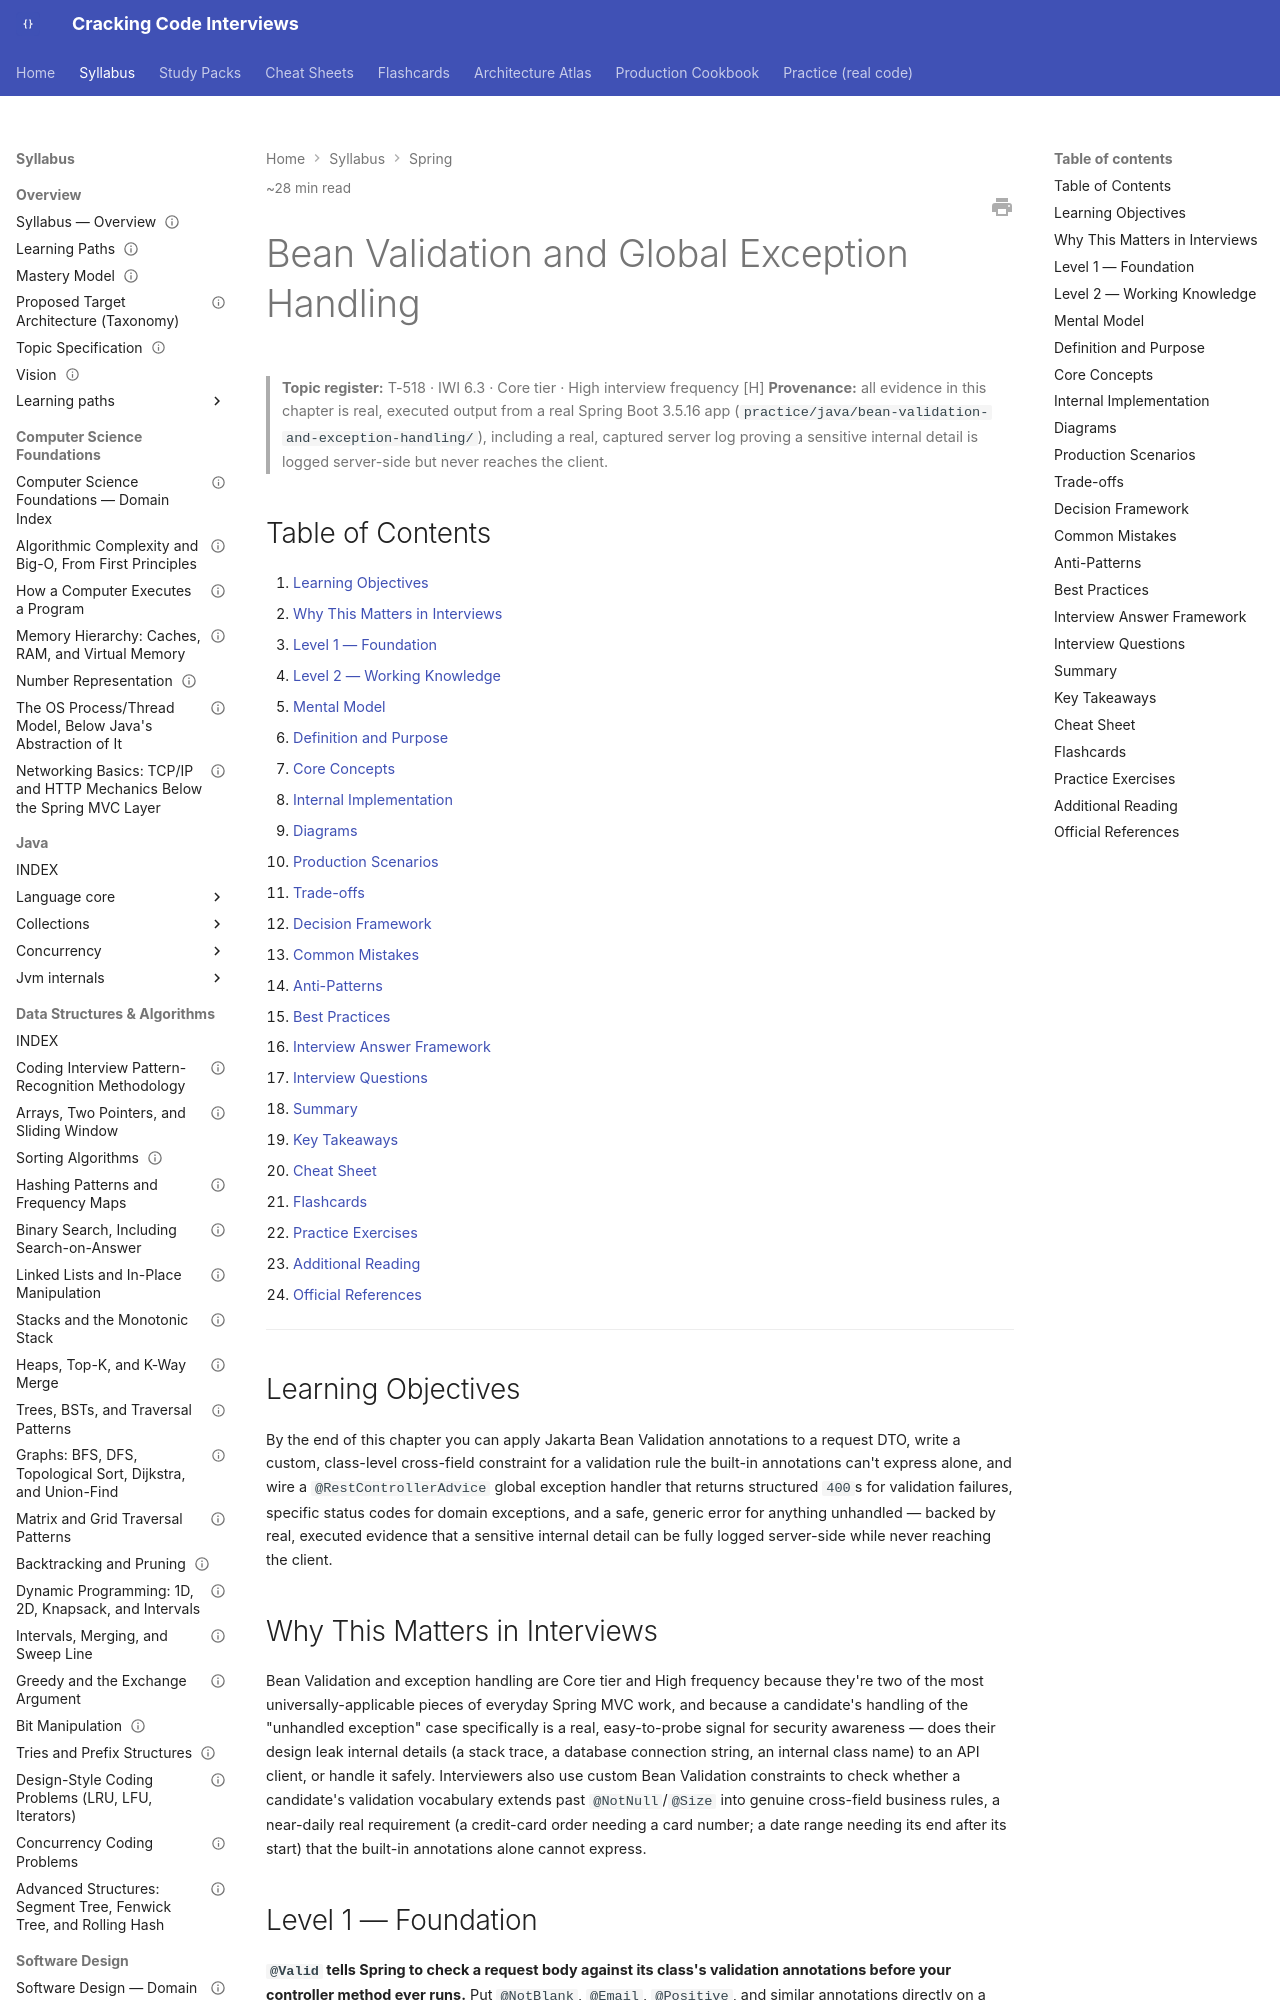

repository: JuanMelendres/cracking-code-interviews · page: syllabus/05-spring/bean-validation-and-global-exception-handling/index.html · generator: mkdocs

---
title: Bean Validation and Global Exception Handling
slug: bean-validation-and-global-exception-handling
document_type: handbook-chapter
domain: 05-spring
status: canonical
version: 1.1
last_updated: 2026-09-14
difficulty:
  - intermediate
target_levels:
  - mid
  - senior
  - staff
estimated_reading_minutes: 28
topic_id: T-518
mastery_levels_covered: [L1, L2, L3, L4]
prerequisites:
  - spring-mvc-fundamentals.md
related:
  - spring-mvc-fundamentals.md
  - spring-data-jpa-repository-abstraction.md
  - ../12-security/owasp-top-10-for-backend-services.md
  - ../../study-packs/week-07/01-spring-mvc-fundamentals.md
official_references:
  - https://docs.spring.io/spring-framework/reference/web/webmvc/mvc-controller/ann-validation.html
  - https://jakarta.ee/specifications/bean-validation/3.0/
---

# Bean Validation and Global Exception Handling

> **Topic register:** T-518 · IWI 6.3 · Core tier · High interview frequency [H]
> **Provenance:** all evidence in this chapter is real, executed output from a real Spring Boot 3.5.16
> app (`practice/java/bean-validation-and-exception-handling/`), including a real, captured server log
> proving a sensitive internal detail is logged server-side but never reaches the client.

## Table of Contents

1. [Learning Objectives](#learning-objectives)
2. [Why This Matters in Interviews](#why-this-matters-in-interviews)
3. [Level 1 — Foundation](#level-1-foundation)
4. [Level 2 — Working Knowledge](#level-2-working-knowledge)
5. [Mental Model](#mental-model)
6. [Definition and Purpose](#definition-and-purpose)
7. [Core Concepts](#core-concepts)
8. [Internal Implementation](#internal-implementation)
9. [Diagrams](#diagrams)
10. [Production Scenarios](#production-scenarios)
11. [Trade-offs](#trade-offs)
12. [Decision Framework](#decision-framework)
13. [Common Mistakes](#common-mistakes)
14. [Anti-Patterns](#anti-patterns)
15. [Best Practices](#best-practices)
16. [Interview Answer Framework](#interview-answer-framework)
17. [Interview Questions](#interview-questions)
18. [Summary](#summary)
19. [Key Takeaways](#key-takeaways)
20. [Cheat Sheet](#cheat-sheet)
21. [Flashcards](#flashcards)
22. [Practice Exercises](#practice-exercises)
23. [Additional Reading](#additional-reading)
24. [Official References](#official-references)

---

## Learning Objectives

By the end of this chapter you can apply Jakarta Bean Validation annotations to a request DTO, write a custom, class-level cross-field constraint for a validation rule the built-in annotations can't express alone, and wire a `@RestControllerAdvice` global exception handler that returns structured `400`s for validation failures, specific status codes for domain exceptions, and a safe, generic error for anything unhandled — backed by real, executed evidence that a sensitive internal detail can be fully logged server-side while never reaching the client.

## Why This Matters in Interviews

Bean Validation and exception handling are Core tier and High frequency because they're two of the most universally-applicable pieces of everyday Spring MVC work, and because a candidate's handling of the "unhandled exception" case specifically is a real, easy-to-probe signal for security awareness — does their design leak internal details (a stack trace, a database connection string, an internal class name) to an API client, or handle it safely. Interviewers also use custom Bean Validation constraints to check whether a candidate's validation vocabulary extends past `@NotNull`/`@Size` into genuine cross-field business rules, a near-daily real requirement (a credit-card order needing a card number; a date range needing its end after its start) that the built-in annotations alone cannot express.
